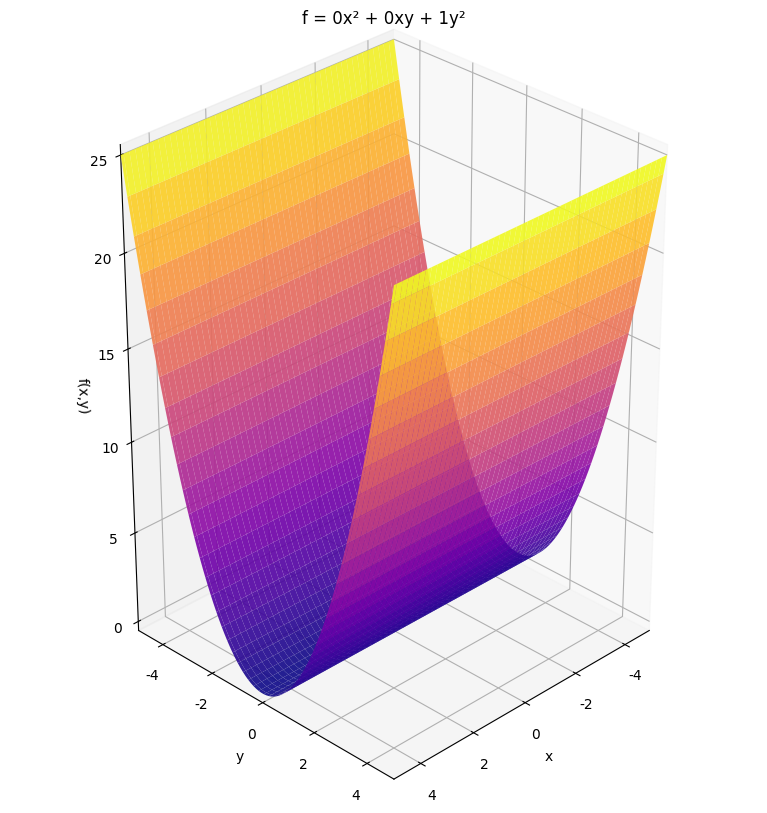

The matplotlib source for this figure:
#!/usr/bin/env python3
# -*- coding: utf-8 -*-
"""
二次型函式 f = ax² + 2bxy + cy² 的碗形狀繪圖
當 f ≥ 0 時，函式呈現碗形狀（橢圓拋物面）
條件：判別式 b² - ac ≤ 0 且 a ≥ 0
"""

import numpy as np
import matplotlib.pyplot as plt
from mpl_toolkits.mplot3d import Axes3D

# 設置中文字體支援
plt.rcParams["font.sans-serif"] = ["Arial Unicode MS", "SimHei", "DejaVu Sans"]
plt.rcParams["axes.unicode_minus"] = False


def quadratic_function(x, y, a, b, c):
    """
    計算二次型函式 f = ax² + 2bxy + cy²

    Args:
        x, y: 座標點
        a, b, c: 二次型係數

    Returns:
        函式值
    """
    return a * x**2 + 2 * b * x * y + c * y**2


def create_positive_semidefinite_quadratic():
    """
    創建一個半正定二次型函式的碗形狀圖
    """
    # 設定係數，確保 f ≥ 0
    a, b, c = 0, 0, 1

    # 創建網格
    x = np.linspace(-5, 5, 100)
    y = np.linspace(-5, 5, 100)
    X, Y = np.meshgrid(x, y)

    # 計算函式值
    Z = quadratic_function(X, Y, a, b, c)

    # 創建圖表
    fig = plt.figure(figsize=(10, 8))

    # 3D 表面圖
    ax = fig.add_subplot(111, projection="3d")
    surf = ax.plot_surface(
        X, Y, Z, cmap="plasma", alpha=0.9, linewidth=0.1, antialiased=True
    )
    ax.set_xlabel("x")
    ax.set_ylabel("y")
    ax.set_zlabel("f(x,y)")
    ax.set_title(f"f = {a}x² + {2*b}xy + {c}y²")

    # 設置軸範圍和比例
    ax.set_xlim(-5, 5)
    ax.set_ylim(-5, 5)
    # ax.set_zlim(0, 50)  # 限制 z 軸範圍，讓碗形狀更明顯

    # 設置相等的軸比例，增加 z 軸高度
    ax.set_box_aspect([1, 1, 1.5])  # [x, y, z] 比例，z 軸拉高

    ax.view_init(elev=30, azim=45)

    # 添加顏色條
    # fig.colorbar(surf, ax=ax, shrink=0.5, aspect=5, label="f(x,y)")

    plt.tight_layout()

    # 顯示判別式信息
    discriminant = b**2 - a * c
    print(f"係數設定：a = {a}, b = {b}, c = {c}")
    print(f"判別式 b² - ac = {discriminant:.2f}")
    print(f"由於判別式 ≤ 0 且 a ≥ 0，函式 f ≥ 0")
    print(f"最小值出現在 (0, 0) 點，值為 0")

    return fig


def main():
    """主函數"""
    print("=" * 60)
    print("二次型函式 f = ax² + 2bxy + cy² 的碗形狀繪圖 (f ≥ 0)")
    print("=" * 60)

    try:
        # 創建主要的碗形狀圖
        print("\n1. 創建主要碗形狀圖...")
        fig1 = create_positive_semidefinite_quadratic()
        plt.savefig(
            "./quadratic_bowl_semidefinite.png",
            dpi=300,
            bbox_inches="tight",
        )
        print("已保存主要圖表為: quadratic_bowl_semidefinite.png")

        # 顯示圖表
        plt.show()

        print("\n繪圖完成！")
        print("\n數學說明：")
        print("- 當判別式 b² - ac ≤ 0 且 a ≥ 0 時，二次型函式為半正定")
        print("- 函式圖形呈現碗形狀（橢圓拋物面）")
        print("- 最小值出現在原點 (0,0)，值為 0")
        print("- 函式值隨著距離原點越遠而增大")

    except Exception as e:
        print(f"繪圖錯誤: {e}")
    finally:
        plt.close("all")


if __name__ == "__main__":
    main()
